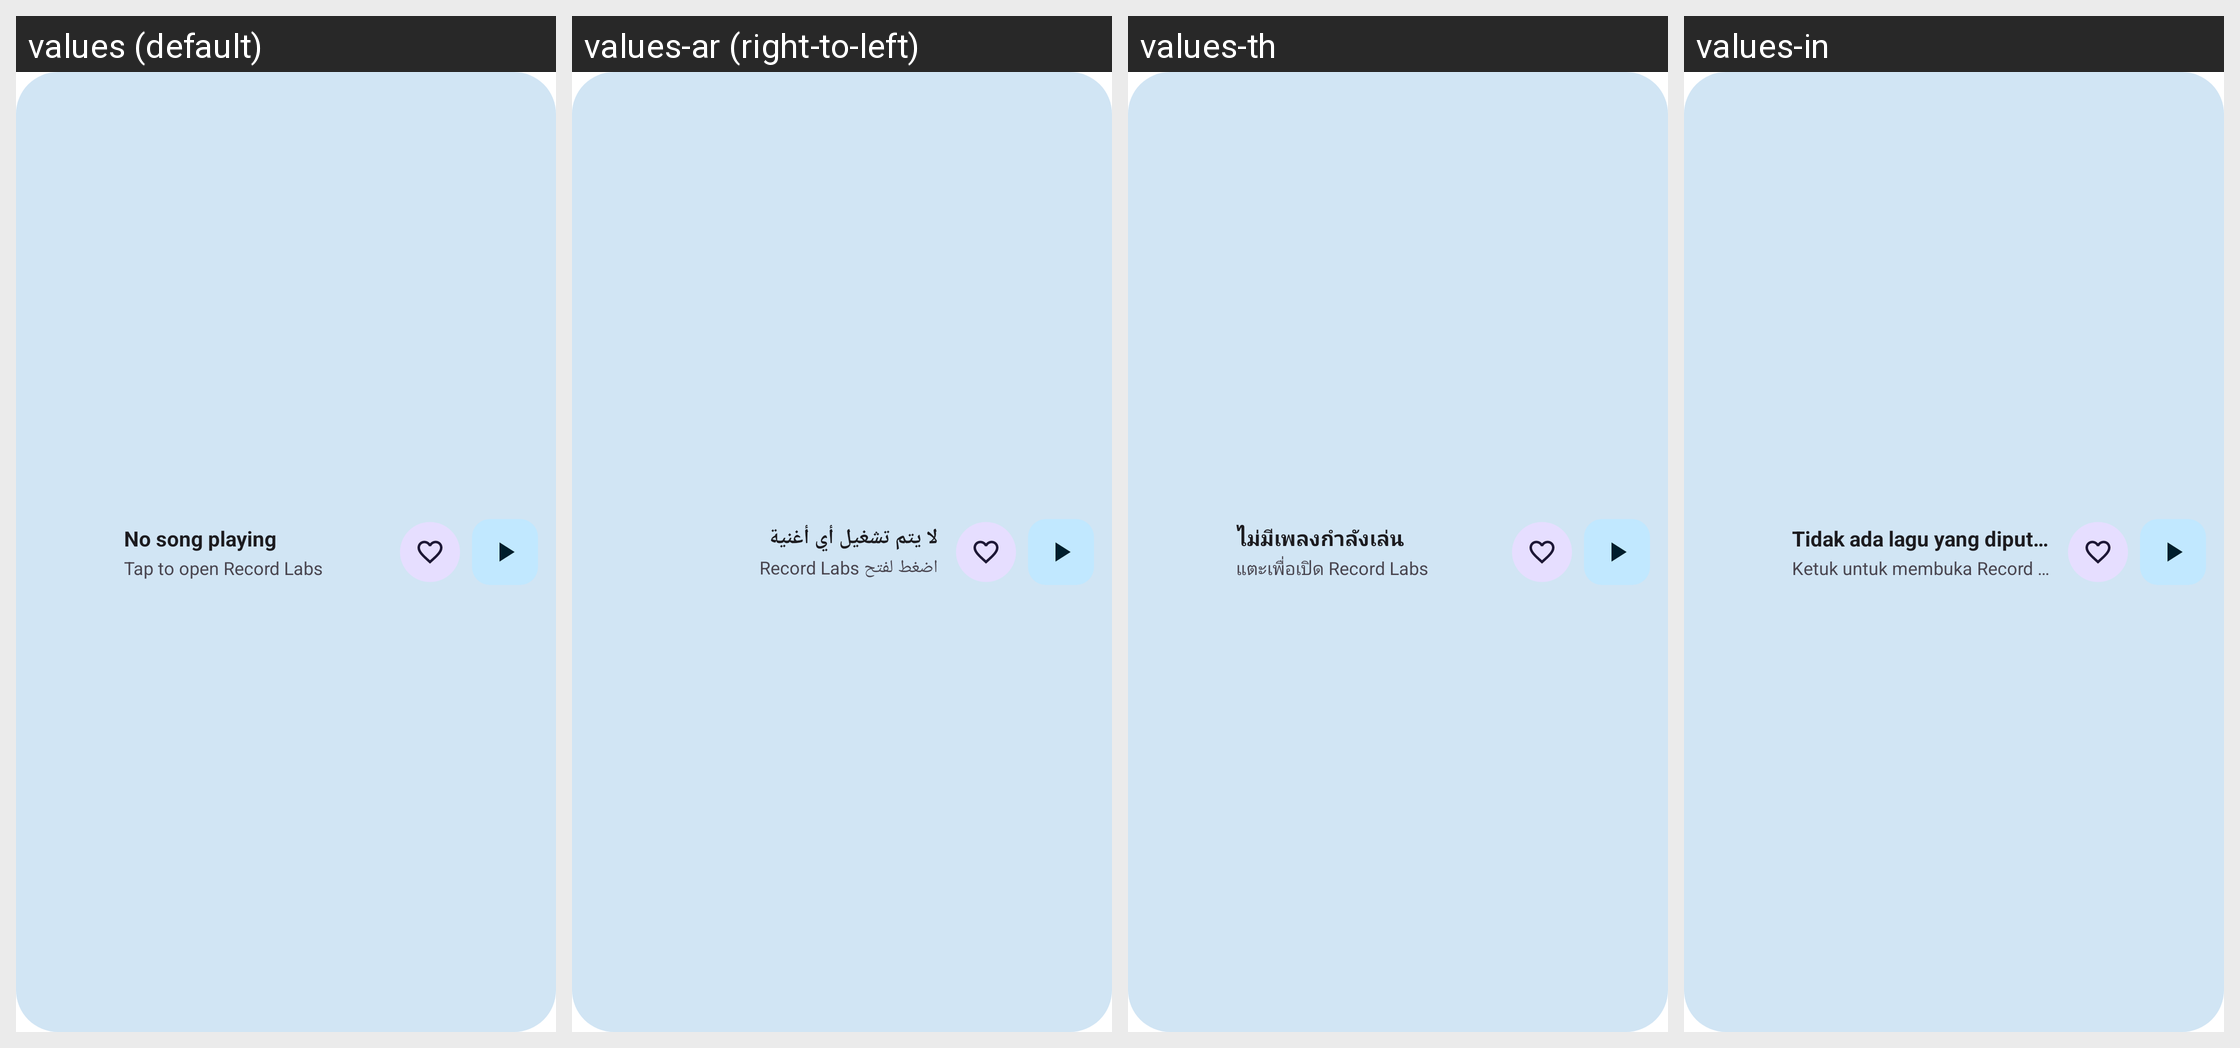

The same Android screen rendered under several of its app's locales, left to right. List the strings drawn on it with the default value and each locale's translation.
Android screen res/layout/widget_compact_wide.xml rendered under 4 locales, left to right: values (default), values-ar (right-to-left), values-th, values-in. Device: Nexus 5 (rendered at 1080×1920; each locale shown at half size, 540×960, under a caption strip naming it); theme Theme.RecordLabs.
Other locales in the repository, not shown: values-be, values-bg, values-bn, values-bs, values-ca, values-cs, values-de, values-el, values-en-rCA, values-es, values-es-rUS, values-et, values-eu, values-fa, values-fi, values-fil, values-fr, values-gl, values-hr, values-hu, values-it, values-iw, values-ja, values-ko, values-lt, values-ml, values-ms, values-nb-rNO, values-nl, values-nn, values-pa, values-pl, values-pt, values-pt-rBR, values-ro, values-ru, values-sk, values-sl, values-sq, values-ta, values-te, values-tr, values-uk, values-vi, values-zh-rCN, values-zh-rTW.
Strings drawn on this screen, with the default value and each locale's value (text and hints the layout hard-codes, and strings that could not be matched under every locale, appear in the picture but are not listed):

not_playing
  values: No song playing
  values-ar: لا يتم تشغيل أي أغنية
  values-th: ไม่มีเพลงกำลังเล่น
  values-in: Tidak ada lagu yang diputar

tap_to_play
  values: Tap to open Record Labs
  values-ar: اضغط لفتح Record Labs
  values-th: แตะเพื่อเปิด Record Labs
  values-in: Ketuk untuk membuka Record Labs
